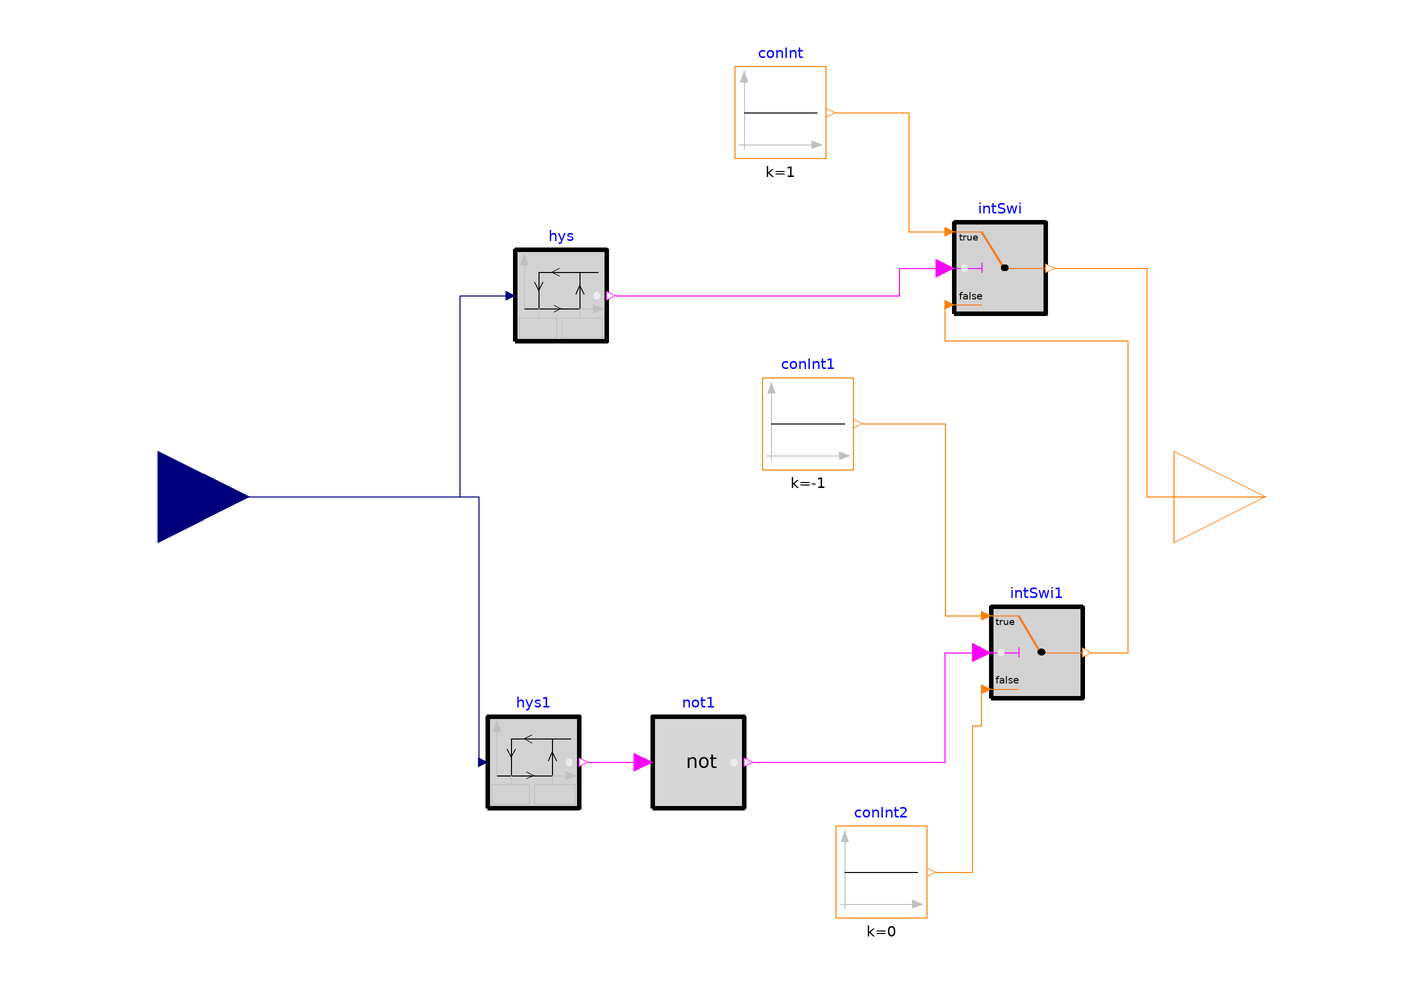

Above is the diagram view of the following Modelica model: its components placed by their Placement annotations and its connect equations drawn as lines.

block HeatingThermalStorageStatus

      parameter Real HeatingTankFullTemperature=273.15+53 "K";
  parameter Real HeatingTankEmptyTemperature=273.15+28 "K";

      parameter Real TankHysteresisTemperature=0.5 "K";

  Buildings.Controls.OBC.CDL.Reals.Hysteresis hys(uLow=
        HeatingTankFullTemperature - TankHysteresisTemperature, uHigh=
        HeatingTankFullTemperature)
    annotation (Placement(transformation(extent={{-44,34},{-24,54}})));
  Buildings.Controls.OBC.CDL.Interfaces.RealInput TSto
    "thermal storage temperature"
    annotation (Placement(transformation(extent={{-142,-20},{-102,20}})));
  Buildings.Controls.OBC.CDL.Reals.Hysteresis hys1(uLow=
        HeatingTankEmptyTemperature, uHigh=HeatingTankEmptyTemperature +
        TankHysteresisTemperature)
    annotation (Placement(transformation(extent={{-50,-68},{-30,-48}})));
  Buildings.Controls.OBC.CDL.Logical.Not not1
    annotation (Placement(transformation(extent={{-14,-68},{6,-48}})));
  Buildings.Controls.OBC.CDL.Integers.Sources.Constant conInt(k=1)
    annotation (Placement(transformation(extent={{4,74},{24,94}})));
  Buildings.Controls.OBC.CDL.Integers.Switch intSwi
    annotation (Placement(transformation(extent={{52,40},{72,60}})));
  Buildings.Controls.OBC.CDL.Integers.Sources.Constant conInt1(k=-1)
    annotation (Placement(transformation(extent={{10,6},{30,26}})));
  Buildings.Controls.OBC.CDL.Integers.Switch intSwi1
    annotation (Placement(transformation(extent={{60,-44},{80,-24}})));
  Buildings.Controls.OBC.CDL.Integers.Sources.Constant conInt2(k=0)
    annotation (Placement(transformation(extent={{26,-92},{46,-72}})));
  Buildings.Controls.OBC.CDL.Interfaces.IntegerOutput yStoMod
    annotation (Placement(transformation(extent={{100,-20},{140,20}})));
equation
  connect(TSto, hys.u) annotation (Line(points={{-122,0},{-56,0},{-56,44},{-46,44}},
        color={0,0,127}));
  connect(TSto, hys1.u)
    annotation (Line(points={{-122,0},{-52,0},{-52,-58}}, color={0,0,127}));
  connect(hys1.y, not1.u)
    annotation (Line(points={{-28,-58},{-16,-58}}, color={255,0,255}));
  connect(hys.y, intSwi.u2) annotation (Line(points={{-22,44},{40,44},{40,50},{50,
          50}}, color={255,0,255}));
  connect(conInt.y, intSwi.u1) annotation (Line(points={{26,84},{42,84},{42,58},
          {50,58}}, color={255,127,0}));
  connect(conInt1.y, intSwi1.u1) annotation (Line(points={{32,16},{50,16},{50,-26},
          {58,-26}}, color={255,127,0}));
  connect(conInt2.y, intSwi1.u3) annotation (Line(points={{48,-82},{56,-82},{56,
          -50},{58,-50},{58,-42}}, color={255,127,0}));
  connect(not1.y, intSwi1.u2) annotation (Line(points={{8,-58},{50,-58},{50,-34},
          {58,-34}}, color={255,0,255}));
  connect(intSwi1.y, intSwi.u3) annotation (Line(points={{82,-34},{90,-34},{90,34},
          {50,34},{50,42}}, color={255,127,0}));
  connect(intSwi.y, yStoMod) annotation (Line(points={{74,50},{94,50},{94,0},{120,
          0}}, color={255,127,0}));
  annotation (Icon(coordinateSystem(preserveAspectRatio=false)), Diagram(
        coordinateSystem(preserveAspectRatio=false)));
end HeatingThermalStorageStatus;